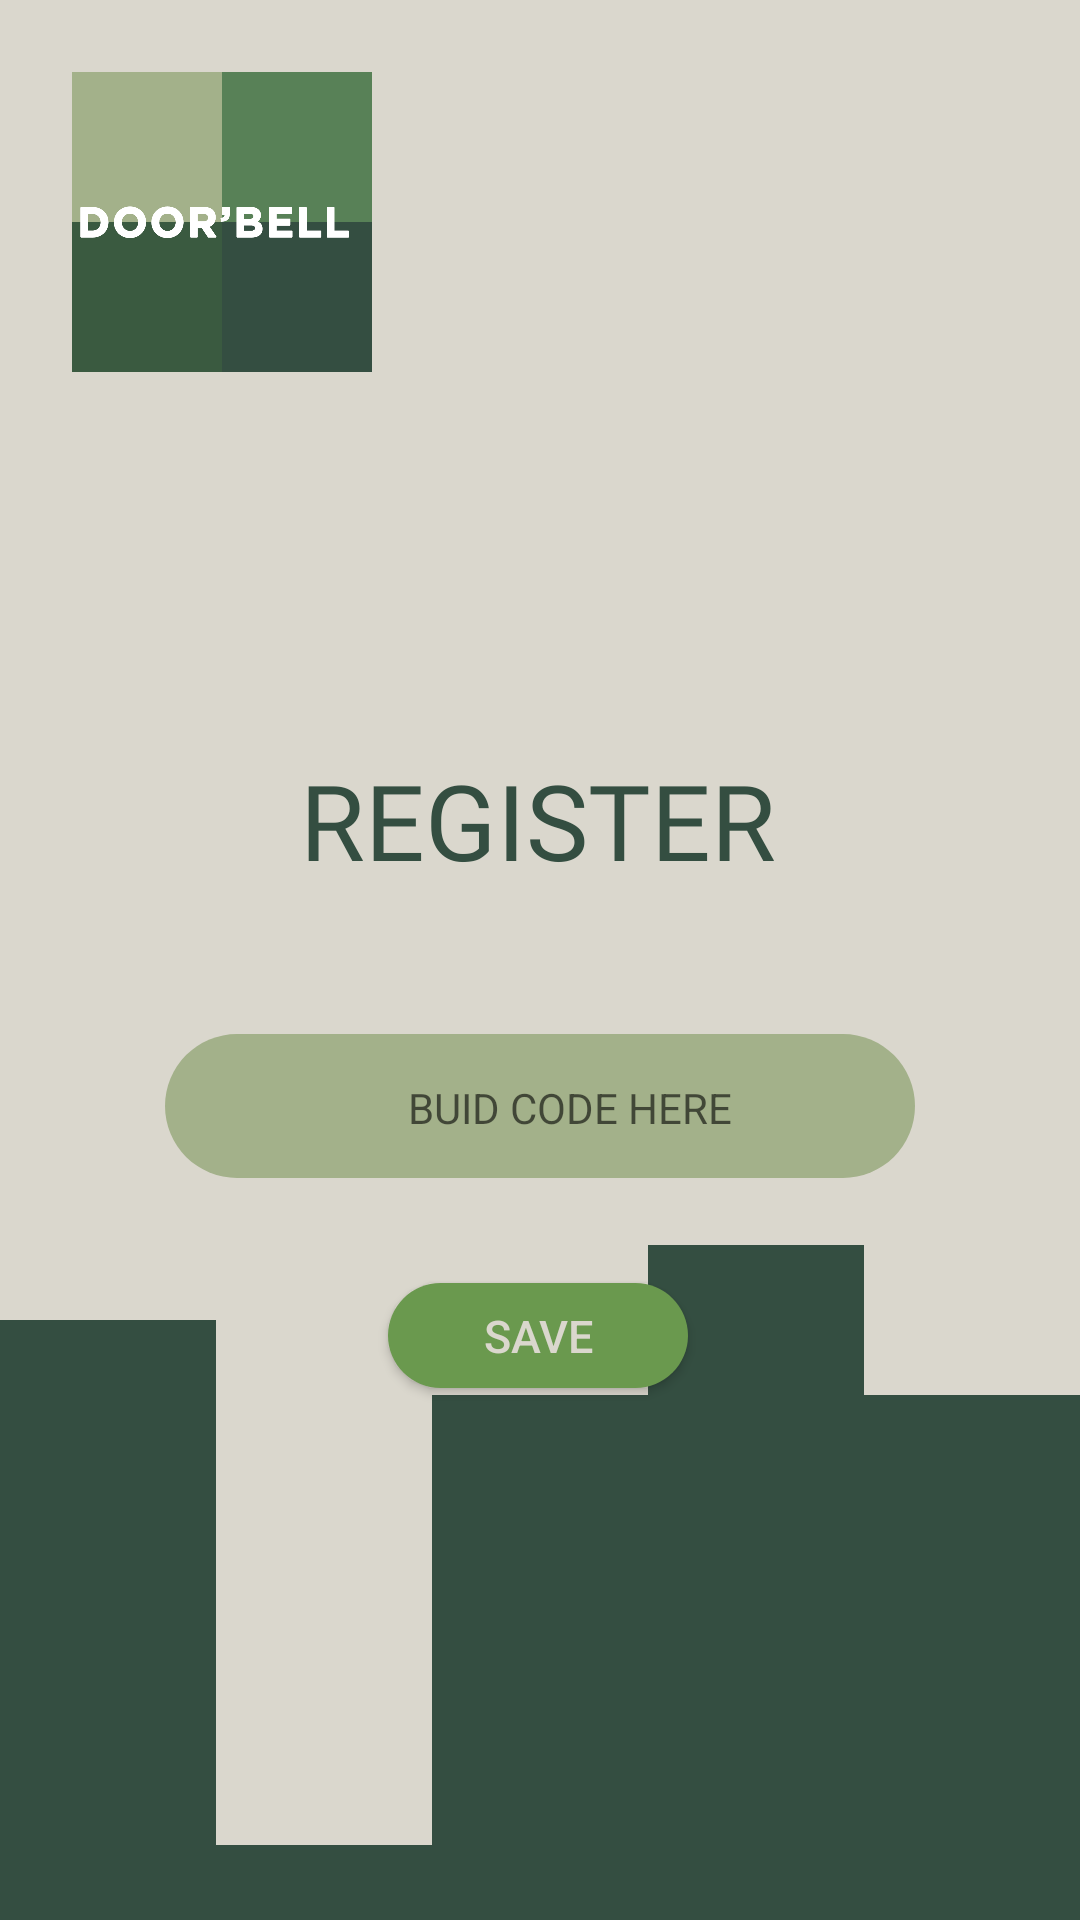

Layout XML and referenced resources for this Android screen:
<!-- AndroidManifest.xml: application theme Theme.AbsensiNodeMCUFirebase -->
<!-- res/layout/activity_taptap.xml -->
<?xml version="1.0" encoding="utf-8"?>
<androidx.constraintlayout.widget.ConstraintLayout xmlns:android="http://schemas.android.com/apk/res/android"
    xmlns:app="http://schemas.android.com/apk/res-auto"
    xmlns:tools="http://schemas.android.com/tools"
    android:layout_width="match_parent"
    android:layout_height="match_parent"
    android:background="#DAD7CD"
    android:gravity="center"
    tools:context=".taptap">

    <View
        android:id="@+id/view2"
        android:layout_width="100dp"
        android:layout_height="100dp"
        android:layout_marginStart="24dp"
        android:layout_marginTop="24dp"

        android:background="@drawable/group_2"
        app:layout_constraintStart_toStartOf="parent"
        app:layout_constraintTop_toTopOf="parent" />

    <TextView
        android:id="@+id/textView"
        android:layout_width="wrap_content"
        android:layout_height="wrap_content"
        android:layout_marginTop="250dp"
        android:fontFamily="@font/gothambold"
        android:text="REGISTER"
        android:textAlignment="center"
        android:textColor="#344E41"
        android:textSize="35sp"
        app:layout_constraintEnd_toEndOf="parent"
        app:layout_constraintHorizontal_bias="0.497"
        app:layout_constraintStart_toStartOf="parent"
        app:layout_constraintTop_toTopOf="parent" />



    <TextView
        android:id="@+id/buidcode"
        android:layout_width="250dp"
        android:layout_height="48dp"
        android:layout_marginTop="48dp"
        android:background="@drawable/form"
        android:paddingLeft="20dp"
        android:paddingTop="15dp"
        android:textAlignment="center"
        android:hint="BUID CODE HERE"
        app:layout_constraintEnd_toEndOf="parent"
        app:layout_constraintStart_toStartOf="parent"
        app:layout_constraintTop_toBottomOf="@+id/textView" />


    <Button
        android:id="@+id/save"
        android:layout_width="100dp"
        android:layout_height="35dp"
        android:layout_marginTop="35dp"
        android:background="@drawable/button_custom"
        android:text="SAVE"
        android:textColor="#DAD7CD"
        android:textSize="15sp"
        app:layout_constraintEnd_toEndOf="parent"
        app:layout_constraintHorizontal_bias="0.498"
        app:layout_constraintStart_toStartOf="parent"
        app:layout_constraintTop_toBottomOf="@id/buidcode" />

    <View
        android:id="@+id/view3"
        android:layout_width="wrap_content"
        android:layout_height="250dp"
        android:background="@drawable/ic_wave2"
        app:layout_constraintBottom_toBottomOf="parent"
        app:layout_constraintEnd_toEndOf="parent"
        app:layout_constraintStart_toStartOf="parent" />




</androidx.constraintlayout.widget.ConstraintLayout>
<!-- resources referenced by this layout -->
<resources>
  <!-- drawable button_custom (drawable) -->
  <?xml version="1.0" encoding="utf-8"?>
  <shape xmlns:android="http://schemas.android.com/apk/res/android" android:shape="rectangle">
      <solid android:color="#6A994E"/>
      <corners android:radius="50dp"/>
  </shape>
  <!-- drawable form (drawable) -->
  <?xml version="1.0" encoding="utf-8"?>
  <shape xmlns:android="http://schemas.android.com/apk/res/android" android:shape="rectangle">
      <solid android:color="#A3B18A"/>
      <corners android:radius="25dp"/>
  </shape>
  <!-- drawable group_2: png bitmap (drawable-v24, 17429 bytes) -->
  <!-- drawable ic_wave2 (drawable) -->
  <vector xmlns:android="http://schemas.android.com/apk/res/android"
      android:width="1440dp"
      android:height="320dp"
      android:viewportWidth="1440"
      android:viewportHeight="320">
    <path
        android:pathData="M0,224L0,64L288,64L288,288L576,288L576,96L864,96L864,32L1152,32L1152,96L1440,96L1440,320L1152,320L1152,320L864,320L864,320L576,320L576,320L288,320L288,320L0,320L0,320Z"
        android:fillColor="#344e41"/>
  </vector>
  <style name="Theme.AbsensiNodeMCUFirebase" parent="Theme.AppCompat.Light.NoActionBar">
          
          <item name="colorPrimary">@color/purple_500</item>
          <item name="colorPrimaryVariant">@color/purple_700</item>
          <item name="colorOnPrimary">@color/white</item>
          
          <item name="colorSecondary">@color/teal_200</item>
          <item name="colorSecondaryVariant">@color/teal_700</item>
          <item name="colorOnSecondary">@color/black</item>
          
          <item name="android:statusBarColor" tools:targetApi="l">?attr/colorPrimaryVariant</item>
          
      </style>
  <color name="purple_500">#FF6200EE</color>
  <color name="purple_700">#FF3700B3</color>
  <color name="white">#FFFFFFFF</color>
  <color name="teal_200">#FF03DAC5</color>
  <color name="teal_700">#FF018786</color>
  <color name="black">#FF000000</color>
</resources>
